Labelled photos from "final_split", an image-classification folder in FadhliRajwaa/retinopaty-diabetic. The possible labels are: mild diabetic retinopathy, moderate diabetic retinopathy, proliferate DR, severe diabetic retinopathy.

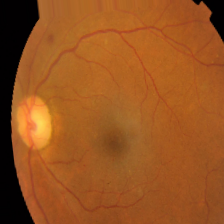
Label: mild diabetic retinopathy

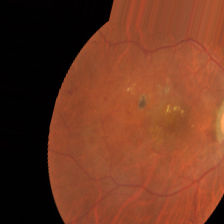
Label: moderate diabetic retinopathy

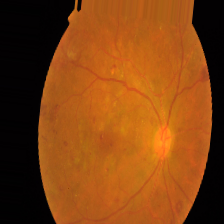
Label: proliferate DR

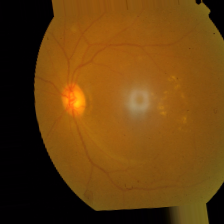
Label: moderate diabetic retinopathy

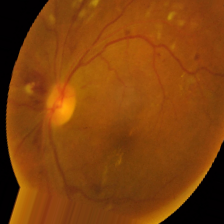
Label: severe diabetic retinopathy

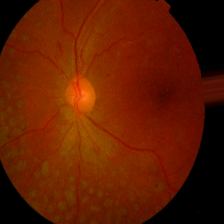
Label: proliferate DR
